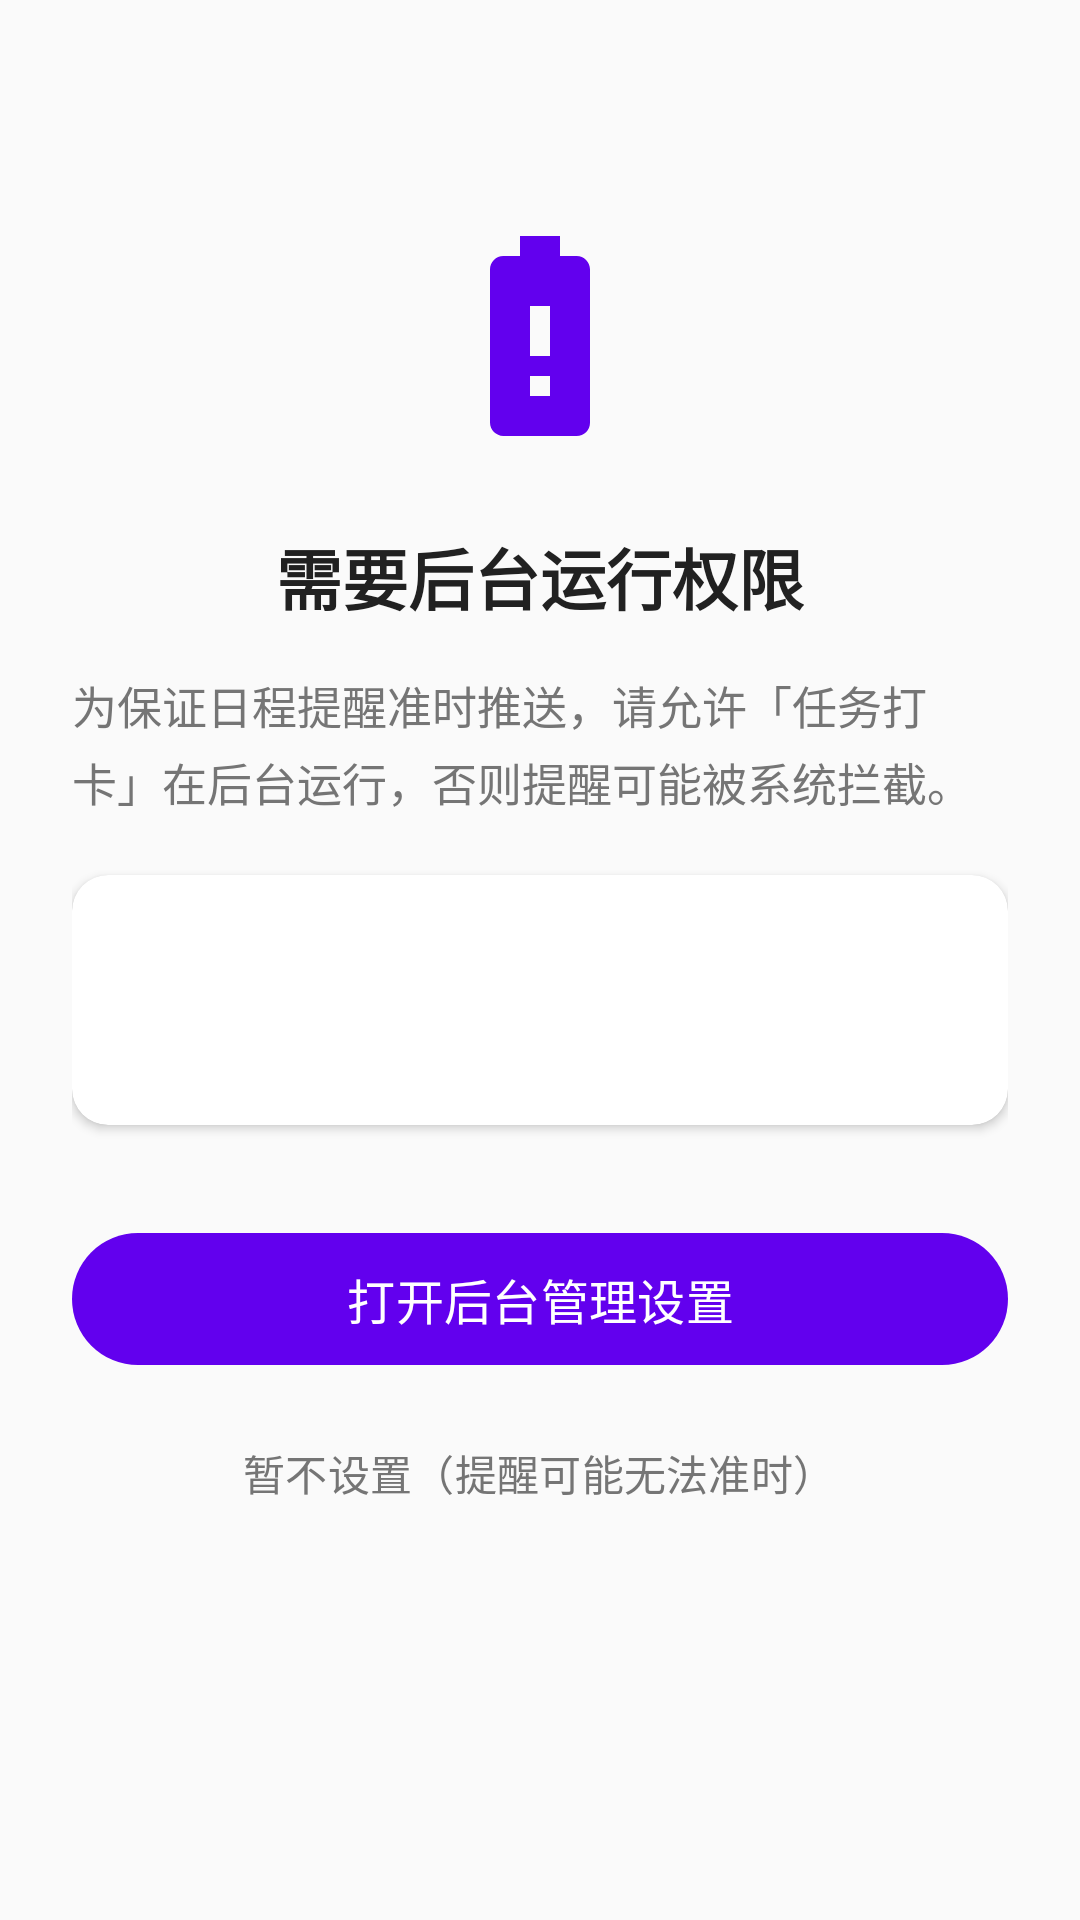

Layout XML and referenced resources for this Android screen:
<!-- AndroidManifest.xml: application theme AppTheme -->
<!-- res/layout/activity_battery_optimization.xml -->
<?xml version="1.0" encoding="utf-8"?>
<ScrollView xmlns:android="http://schemas.android.com/apk/res/android"
    xmlns:app="http://schemas.android.com/apk/res-auto"
    android:layout_width="match_parent"
    android:layout_height="match_parent"
    android:background="@color/colorBackground"
    android:padding="24dp">

    <LinearLayout
        android:layout_width="match_parent"
        android:layout_height="wrap_content"
        android:orientation="vertical"
        android:gravity="center_horizontal">

        
        <ImageView
            android:layout_width="80dp"
            android:layout_height="80dp"
            android:layout_marginTop="48dp"
            android:src="@drawable/ic_battery_optimization"
            app:tint="@color/colorPrimary" />

        
        <TextView
            android:layout_width="wrap_content"
            android:layout_height="wrap_content"
            android:layout_marginTop="24dp"
            android:text="需要后台运行权限"
            android:textSize="22sp"
            android:textStyle="bold"
            android:textColor="@color/text_normal" />

        
        <TextView
            android:layout_width="match_parent"
            android:layout_height="wrap_content"
            android:layout_marginTop="16dp"
            android:text="为保证日程提醒准时推送，请允许「任务打卡」在后台运行，否则提醒可能被系统拦截。"
            android:textSize="15sp"
            android:textColor="@color/text_secondary"
            android:lineSpacingExtra="4dp" />

        
        <androidx.cardview.widget.CardView
            android:layout_width="match_parent"
            android:layout_height="wrap_content"
            android:layout_marginTop="20dp"
            app:cardCornerRadius="12dp"
            app:cardElevation="2dp"
            app:cardBackgroundColor="@color/card_background">

            <LinearLayout
                android:layout_width="match_parent"
                android:layout_height="wrap_content"
                android:orientation="vertical"
                android:padding="16dp">

                <TextView
                    android:id="@+id/tvManufacturer"
                    android:layout_width="match_parent"
                    android:layout_height="wrap_content"
                    android:textSize="15sp"
                    android:textStyle="bold"
                    android:textColor="@color/colorPrimary" />

                <TextView
                    android:id="@+id/tvTip"
                    android:layout_width="match_parent"
                    android:layout_height="wrap_content"
                    android:layout_marginTop="12dp"
                    android:textSize="14sp"
                    android:textColor="@color/text_normal"
                    android:lineSpacingExtra="6dp"
                    android:fontFamily="monospace" />
            </LinearLayout>
        </androidx.cardview.widget.CardView>

        
        <com.google.android.material.button.MaterialButton
            android:id="@+id/btnOpenSettings"
            android:layout_width="match_parent"
            android:layout_height="52dp"
            android:layout_marginTop="32dp"
            android:text="打开后台管理设置"
            android:textSize="16sp" />

        <com.google.android.material.button.MaterialButton
            android:id="@+id/btnSkip"
            style="@style/Widget.Material3.Button.TextButton"
            android:layout_width="wrap_content"
            android:layout_height="48dp"
            android:layout_marginTop="8dp"
            android:text="暂不设置（提醒可能无法准时）"
            android:textSize="14sp"
            android:textColor="@color/text_secondary" />

    </LinearLayout>
</ScrollView>
<!-- resources referenced by this layout -->
<resources>
  <color name="card_background">#FFFFFF</color>
  <color name="colorBackground">#FAFAFA</color>
  <color name="colorPrimary">#6200EE</color>
  <color name="text_normal">#212121</color>
  <color name="text_secondary">#757575</color>
  <!-- drawable ic_battery_optimization (drawable) -->
  <vector xmlns:android="http://schemas.android.com/apk/res/android"
      android:width="24dp"
      android:height="24dp"
      android:viewportWidth="24"
      android:viewportHeight="24"
      android:tint="@color/colorPrimary">
      <path
          android:fillColor="@android:color/white"
          android:pathData="M15.67,4H14V2h-4v2H8.33C7.6,4 7,4.6 7,5.33v15.33C7,21.4 7.6,22 8.33,22h7.33c0.74,0 1.34,-0.6 1.34,-1.33V5.33C17,4.6 16.4,4 15.67,4zM13,18h-2v-2h2V18zM13,14h-2V9h2V14z"/>
  </vector>
  <style name="AppTheme" parent="Theme.Material3.DayNight.NoActionBar">
          <item name="colorPrimary">@color/colorPrimary</item>
          <item name="colorPrimaryDark">@color/colorPrimaryDark</item>
          <item name="colorAccent">@color/colorAccent</item>
          <item name="android:statusBarColor">@color/colorPrimaryDark</item>
      </style>
  <color name="colorPrimaryDark">#3700B3</color>
  <color name="colorAccent">#03DAC5</color>
</resources>
